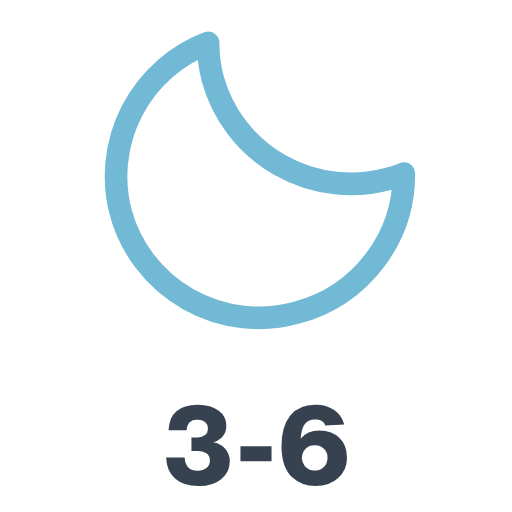
t = 0.00 s
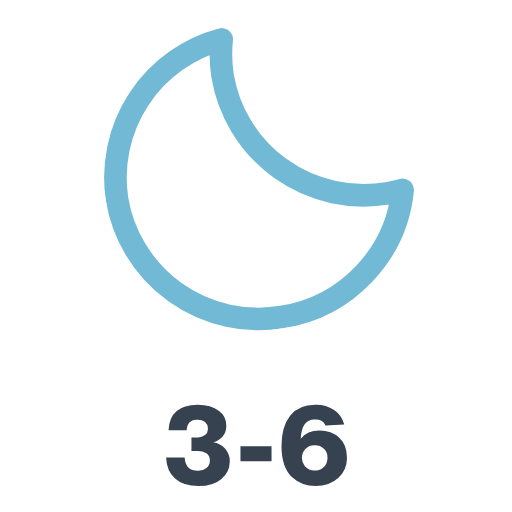
t = 0.75 s
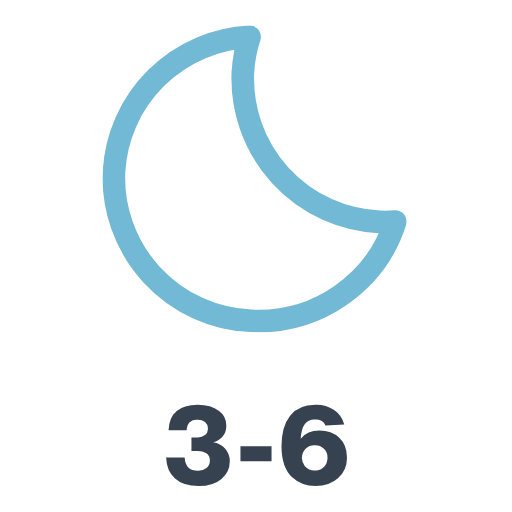
t = 2.25 s
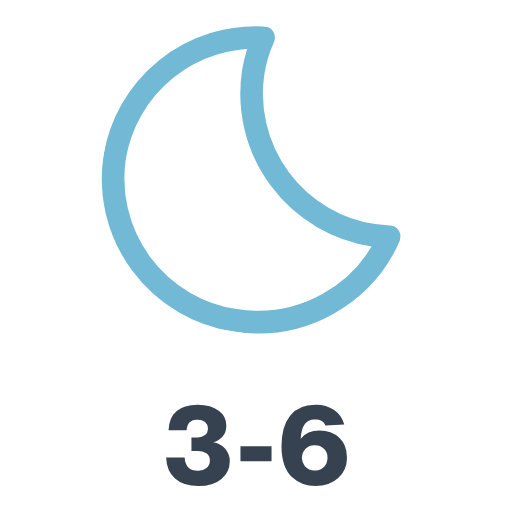
t = 3.00 s
t = 3.75 s: frame unchanged from t = 2.25 s, image omitted
t = 5.25 s: frame unchanged from t = 0.75 s, image omitted

The animated SVG that drew these frames (rendered in a browser with its animation timeline set to each time). Animation: 1 SMIL element (animateTransform=1); one cycle of 6.00 s, repeats indefinitely.

<svg xmlns="http://www.w3.org/2000/svg" xmlns:xlink="http://www.w3.org/1999/xlink" viewBox="86.278 117.528 339.444 339.444"><defs><symbol id="a" viewBox="0 0 203 203"><path fill="none" stroke="#72b9d5" stroke-linecap="round" stroke-linejoin="round" stroke-width="15" d="M185 125.5a95 95 0 01-95.6-94.3 92.8 92.8 0 013.2-23.7 94.8 94.8 0 00-85.1 93.7 95 95 0 0095.6 94.3c44.5 0 81.8-30 92.4-70.7a95.8 95.8 0 01-10.5.7Z"/></symbol></defs><path fill="#374251" d="M227.6 410.7a13.4 13.4 0 018 4.3 12.3 12.3 0 013 8.3 15 15 0 01-5.5 11.8q-5.4 4.7-15.2 4.7-10.1 0-15.6-5t-5.9-14h12.3q.5 8.8 8.8 8.8a8.7 8.7 0 005.7-1.8 6 6 0 002.2-4.9 5.6 5.6 0 00-2.3-4.8 10.5 10.5 0 00-6.3-1.6h-3.6v-9h3.8a8 8 0 005.2-1.5 5.2 5.2 0 001.9-4.3 5.4 5.4 0 00-1.9-4.4 7.9 7.9 0 00-5.2-1.5 7 7 0 00-5 1.6q-1.7 1.7-2 5.4h-12q.7-16.9 19.4-17 8.9 0 13.9 4a12 12 0 015 10 11.1 11.1 0 01-2.3 7 11.3 11.3 0 01-6.4 4Zm38.7 12.6h-20.6v-9.9h20.6ZM298 403q8.1 0 13.2 4.8t5.1 13a17.9 17.9 0 01-5.8 13.7q-5.7 5.3-15 5.3T280 434q-7.1-6.8-7.1-20.7 0-13 5.7-20.2t16.6-7.2a21.8 21.8 0 0112.6 3.4 16.6 16.6 0 016.7 9.7l-12.5.7c-1-2.7-3.3-4-6.9-4a7.9 7.9 0 00-6.7 3q-2.3 3-2.8 9.7Q290 403 298 403Zm-9.6 23.6a8.6 8.6 0 006.7 2.8 7.8 7.8 0 006.1-2.4 8.9 8.9 0 002.2-6 8 8 0 00-2.4-6 8.5 8.5 0 00-6-2.3 8.3 8.3 0 00-6.1 2.3 9 9 0 00-2.5 6.1 9.1 9.1 0 002 5.5Z"/><use xlink:href="#a" width="203" height="203" transform="translate(154.5 134.5)"><animateTransform additive="sum" attributeName="transform" dur="6s" repeatCount="indefinite" type="rotate" values="-15 96.24 96.24; 9 96.24 96.24; -15 96.24 96.24"/></use></svg>
